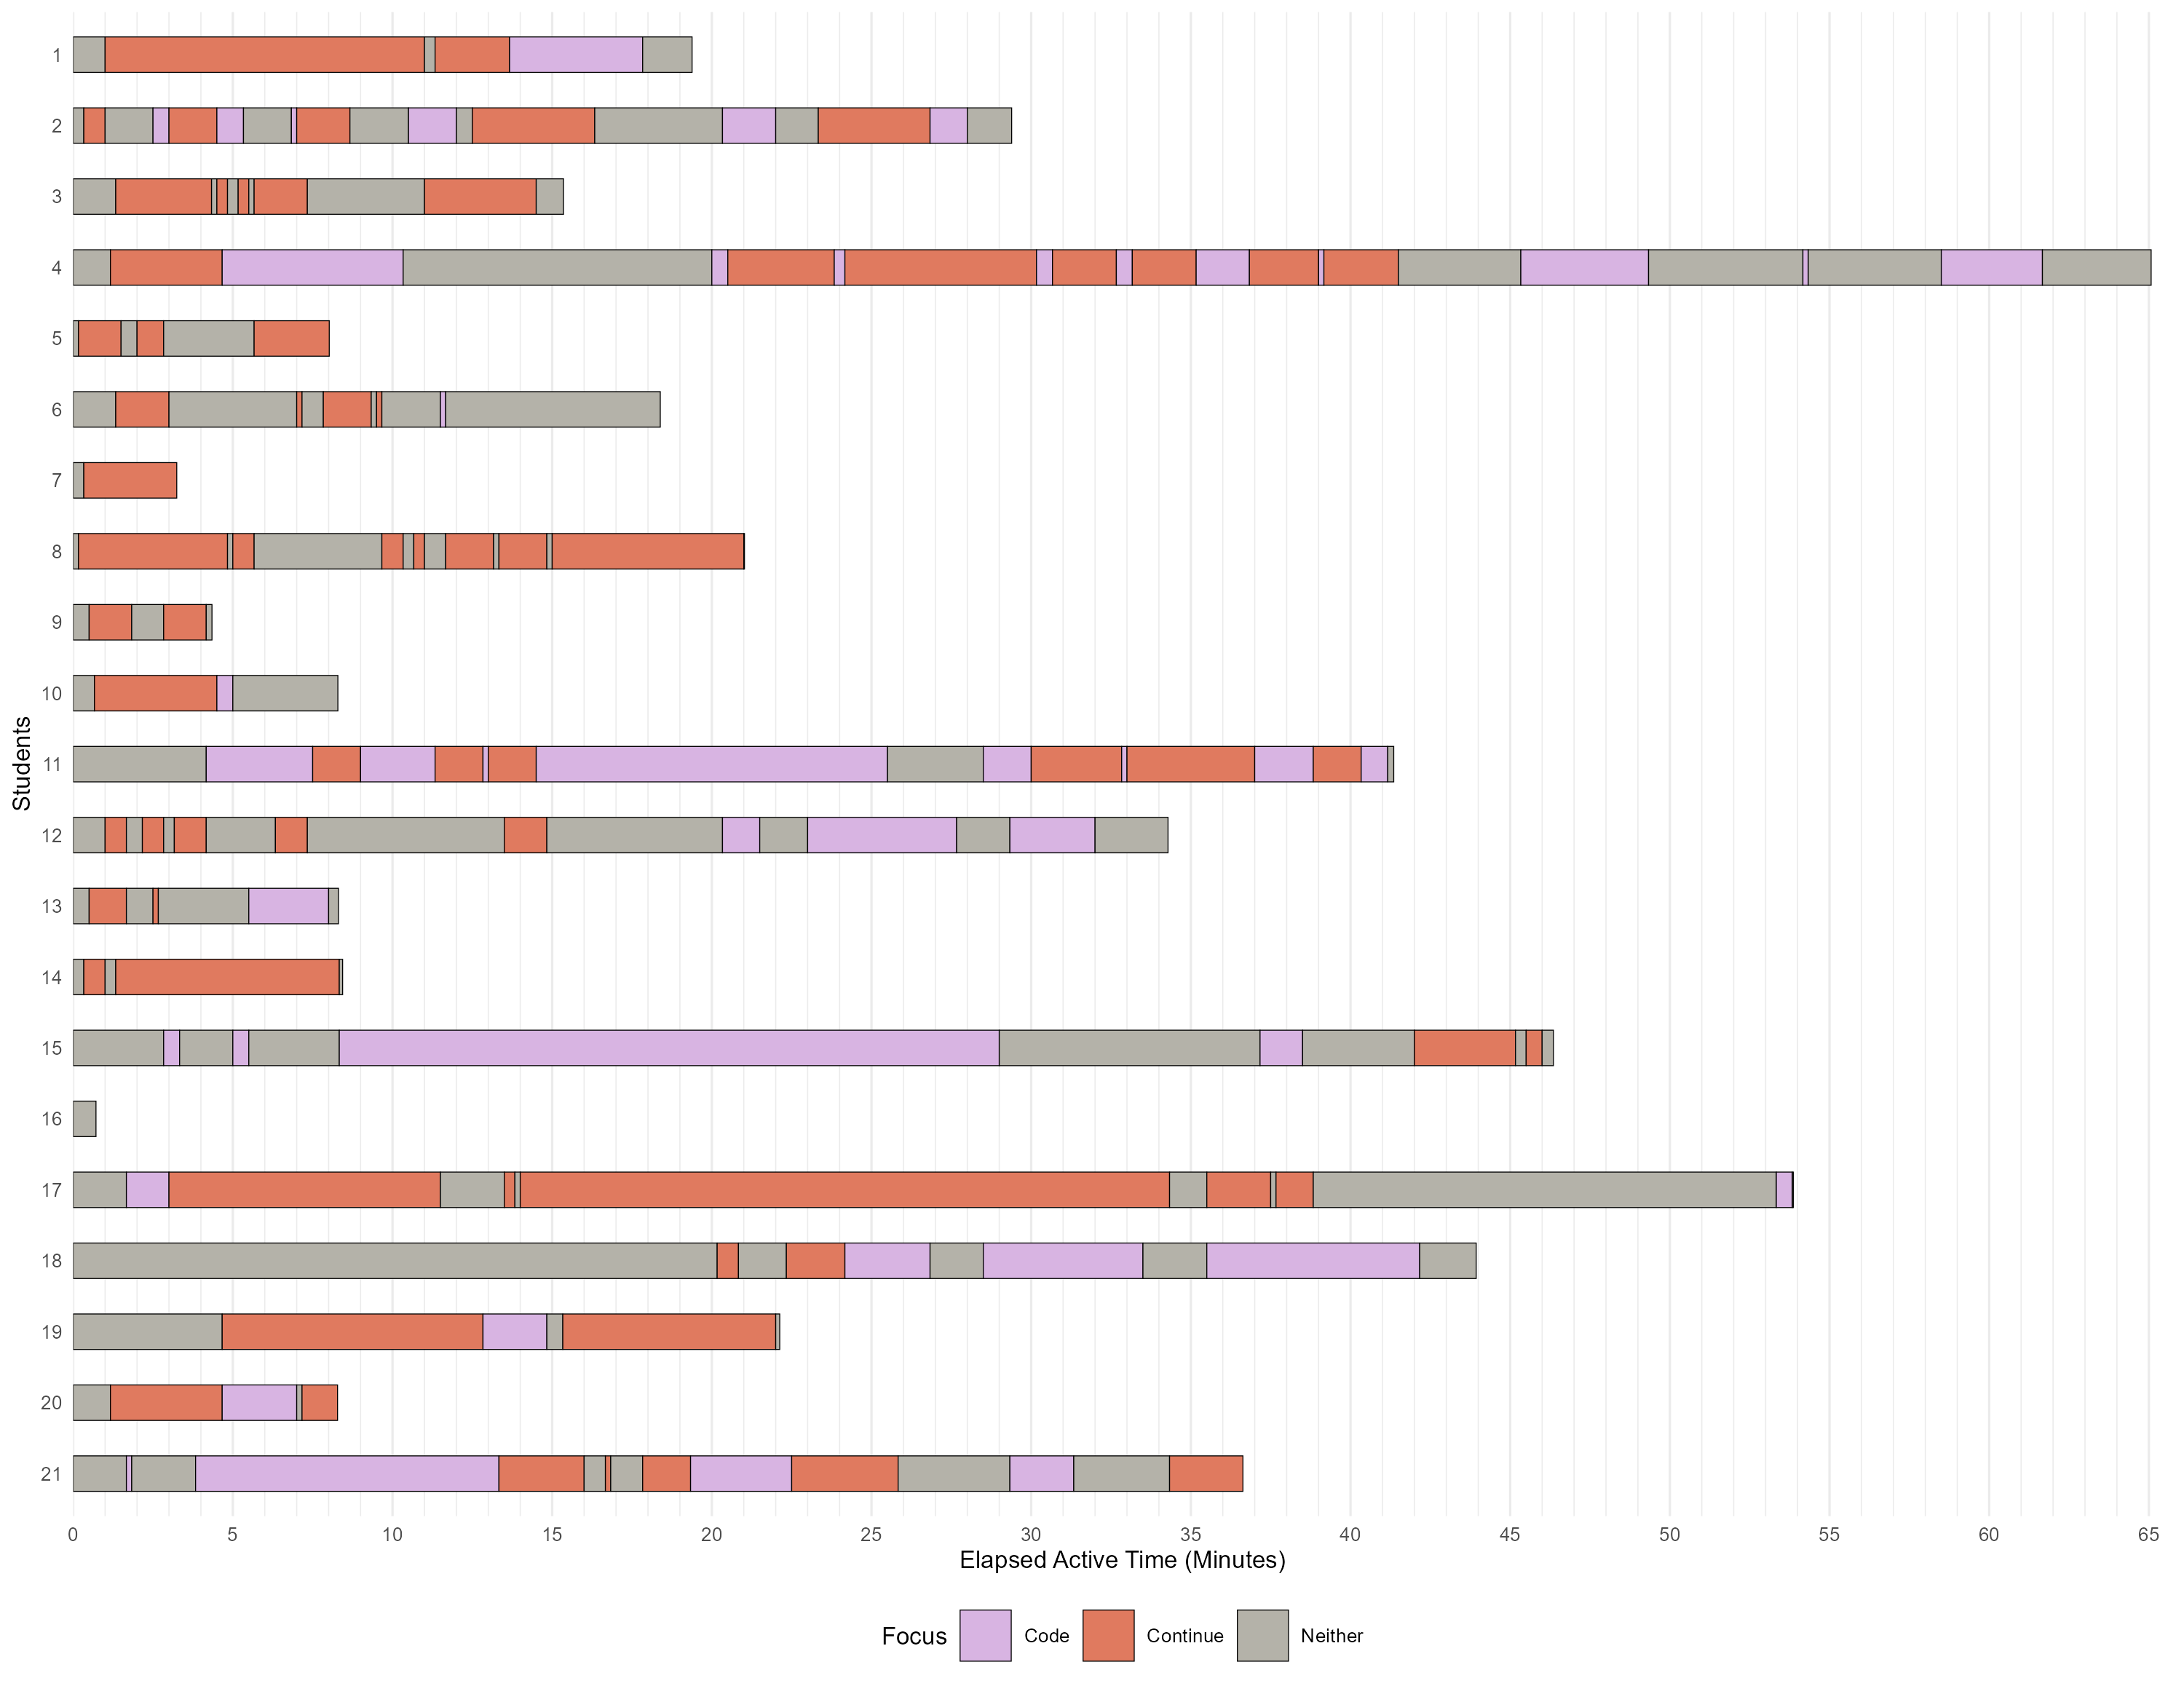

Here is the R script that generated this plot:
# Task 3 focus timeline: Code vs Continue vs Neither (v2)
#
# Rebuilt on the same architecture as the main activity timeline:
#   1. Query focus-classified events from PostgreSQL. Every activitydata
#      event is the backbone (see task3_focus_timeline.sql for why this
#      replaces the v1 approach, which relied on fileeditordata's own
#      sparse OPEN/FOCUS/CLOSE events and broke for students who never
#      re-triggered one after leaving Continue).
#   2. Bin into 10-second windows, same as the main timeline.
#   3. Assign each bin its duration-weighted dominant focus_type.
#   4. Merge adjacent bins with the same focus_type.
#   5. Plot one timeline per student and export a PNG.
#
# No markers needed here -- unlike Execution/Continue on the main timeline,
# duration is exactly the point of this chart, so every focus_type
# legitimately competes for bin color.
#
# KNOWN REMAINING LIMITATION (carried from the SQL): if a student opens a
# tool window once and never touches another tool window for the rest of
# the session, that whole remaining span still gets attributed to it, since
# toolwindowdata itself has no "returned to Code" signal. Worth spot-
# checking any student whose row is almost entirely one color.

library(data.table)
library(ggplot2)

# -----------------------------------------------------------------------------
# Configuration
# -----------------------------------------------------------------------------

BIN_SECONDS <- 10

COLOR_MAP <- c(
  "Code"     = "#D8B4E2",  # light lavender -- matches "Editing" on the main timeline
  "Continue" = "#E07A5F",  # warm coral -- matches the Continue marker color
  "Neither"  = "#B4B2A9"   # neutral gray -- focus was on some other tool window
)

# Store the database password outside the script, e.g. in .Renviron:
#   PGPASSWORD=your_password
con <- DBI::dbConnect(
  RPostgres::Postgres(),
  dbname = "csci3060_w26",
  host = "localhost",
  port = 5432,
  user = Sys.getenv("DB_USERNAME"),
  password = Sys.getenv("DB_PASSWORD")
)

# -----------------------------------------------------------------------------
# Query focus-classified events
# -----------------------------------------------------------------------------

query <- "
-- ============================================================================
-- Task 3: Focus timeline -- Code vs Continue vs Neither (v2)
--
-- Rebuilt on the SAME architecture as the main activity timeline: every
-- activitydata event is the backbone (dense -- fires on every keystroke,
-- mouse move, etc.), classified by whichever tool-window-focus span it
-- falls into.
--
-- window_intervals is built from toolwindowdata alone, using the same
-- LEAD-over-ALL-rows-then-classify technique already validated in Task 2:
-- compute the next window-focus change first, THEN split into Continue vs
-- everything else -- never filter before computing LEAD.
--
-- 'Code' is the DEFAULT state, not something with its own explicit signal:
-- if an activitydata event's timestamp doesn't fall inside any known
-- tool-window-focus span, the student is assumed to be in the code editor.
--
-- KNOWN REMAINING LIMITATION: toolwindowdata itself can still have gaps --
-- if a student opens Continue once and then never touches ANY other tool
-- window for the rest of the session, that Continue interval still runs to
-- task_end.
-- ============================================================================

WITH task_file_events AS (
    SELECT r.\"user\" AS user_id, d.research_id, d.date
    FROM documentdata AS d
    INNER JOIN researches AS r ON d.research_id = r.id
    WHERE LOWER(REPLACE(COALESCE(d.filename, ''), '\\\\', '/')) LIKE '%classify_triangle.py%'

    UNION ALL

    SELECT r.\"user\" AS user_id, f.research_id, f.date
    FROM fileeditordata AS f
    INNER JOIN researches AS r ON f.research_id = r.id
    WHERE LOWER(REPLACE(COALESCE(f.old_file, ''), '\\\\', '/')) LIKE '%classify_triangle.py%'
       OR LOWER(REPLACE(COALESCE(f.new_file, ''), '\\\\', '/')) LIKE '%classify_triangle.py%'
),

task_windows AS (
    SELECT user_id, research_id, MIN(date) AS task_start, MAX(date) AS task_end
    FROM task_file_events
    GROUP BY user_id, research_id
),

-- CAP: each toolwindowdata row's interval is capped at 90 seconds -- without
-- it, window_intervals is wall-to-wall by construction (window_end of one
-- row = window_start of the next), so there would never be a gap for 'Code'
-- to default into.
--
-- IMPORTANT NUANCE: this cap limits how far a window_interval can extend
-- for classifying FUTURE activitydata events -- it does NOT retroactively
-- split the DURATION of an event already classified. An event's duration is
-- time-until-the-next-activitydata-event; if a student generates no
-- activitydata during a pause (e.g. reading an AI response without typing),
-- the one event right before that silence still carries its FULL duration
-- under whatever category it was classified as, even past the 90s cap.
-- Confirmed directly: two students with 90%+ Continue share had raw
-- toolwindowdata gaps of 138s and 242s (over the cap), yet each showed
-- under 3 seconds of Code total -- there was simply no activitydata during
-- those gaps for the cap to hand back to Code.
window_intervals AS (
    SELECT
        twd.research_id,
        twd.active_window,
        twd.date AS window_start,
        LEAST(
            COALESCE(
                LEAD(twd.date) OVER (PARTITION BY twd.research_id ORDER BY twd.date),
                tw.task_end
            ),
            twd.date + INTERVAL '90 seconds'
        ) AS window_end
    FROM toolwindowdata AS twd
    INNER JOIN task_windows AS tw
        ON tw.research_id = twd.research_id
),

focus_activity AS (
    SELECT
        tw.user_id AS id,
        a.research_id,
        a.date,
        CASE
            WHEN wi.active_window ILIKE '%continue%' THEN 'Continue'
            WHEN wi.active_window IS NOT NULL THEN 'Neither'
            ELSE 'Code'
        END AS focus_type
    FROM researches AS r
    INNER JOIN activitydata AS a
        ON a.research_id = r.id
    INNER JOIN task_windows AS tw
        ON tw.user_id = r.\"user\"
       AND tw.research_id = r.id
       AND a.date BETWEEN tw.task_start AND tw.task_end
       AND a.date <= tw.task_start + INTERVAL '120 minutes'
    LEFT JOIN window_intervals AS wi
        ON wi.research_id = a.research_id
       AND a.date >= wi.window_start
       AND a.date < wi.window_end
    WHERE a.type <> 'KeyReleased'
),

focus_timed AS (
    SELECT
        fa.*,
        EXTRACT(EPOCH FROM (
            fa.date - MIN(fa.date) OVER (PARTITION BY fa.id, fa.research_id)
        )) AS time,
        EXTRACT(EPOCH FROM (
            LEAD(fa.date) OVER (PARTITION BY fa.id, fa.research_id ORDER BY fa.date) - fa.date
        )) AS duration
    FROM focus_activity AS fa
)

SELECT
    id,
    research_id,
    time,
    duration,
    focus_type
FROM focus_timed
ORDER BY id, research_id, time
"

raw <- as.data.table(DBI::dbGetQuery(con, query))
DBI::dbDisconnect(con)

# -----------------------------------------------------------------------------
# Bin activity into fixed-width windows
# -----------------------------------------------------------------------------
# Same mechanics as the main activity timeline: 10-second bins, each one
# colored by whichever focus_type occupies the most time within it.

dt <- raw[!is.na(duration) & duration > 0][order(id, time)]
dt[, `:=`(event_start = time, event_end = time + duration)]

bins <- dt[, .(total_time = max(event_end)), by = id][
  , {
    starts <- seq(0, total_time - 1e-9, by = BIN_SECONDS)
    .(
      bin_start = starts,
      bin_end = pmin(starts + BIN_SECONDS, total_time)
    )
  },
  by = id
]
bins[, bin_id := .I]

overlaps <- dt[
  bins,
  on = .(id, event_start < bin_end, event_end > bin_start),
  allow.cartesian = TRUE,
  nomatch = 0,
  .(
    id = x.id,
    bin_id = i.bin_id,
    bin_start = i.bin_start,
    bin_end = i.bin_end,
    focus_type = x.focus_type,
    event_start = x.event_start,
    event_end = x.event_end
  )
]

overlaps[, overlap_seconds :=
           pmin(event_end, bin_end) - pmax(event_start, bin_start)]

binned <- overlaps[
  overlap_seconds > 0,
  .(category_seconds = sum(overlap_seconds)),
  by = .(id, bin_id, bin_start, bin_end, focus_type)
]
setorder(binned, id, bin_id, -category_seconds, focus_type)
binned <- binned[, .SD[1], by = .(id, bin_id)]

binned[, bin_duration := (bin_end - bin_start) / 60]
binned[, bin_start := bin_start / 60]
setorder(binned, id, bin_start)
binned[, run_id := rleid(focus_type), by = id]

timeline <- binned[, .(
  elapsed_start = min(bin_start),
  duration_minutes = sum(bin_duration)
), by = .(id, run_id, focus_type)]
setorder(timeline, id, elapsed_start)

# -----------------------------------------------------------------------------
# Plot
# -----------------------------------------------------------------------------

timeline[, student := factor(id, levels = rev(sort(unique(id))))]

fig_height <- max(2.2, uniqueN(timeline$id) * 0.32 + 1.0)

p <- ggplot(
  timeline,
  aes(
    x = elapsed_start + duration_minutes / 2,
    y = student,
    width = duration_minutes,
    fill = focus_type
  )
) +
  geom_tile(height = 0.5, color = "black", linewidth = 0.15) +
  scale_fill_manual(
    values = COLOR_MAP,
    breaks = c("Code", "Continue", "Neither"),
    name = "Focus"
  ) +
  scale_x_continuous(
    breaks = scales::breaks_width(5),
    minor_breaks = scales::breaks_width(1),
    expand = expansion(mult = c(0, 0.01))
  ) +
  labs(
    x = "Elapsed Active Time (Minutes)",
    y = "Students"
  ) +
  theme_minimal(base_size = 8) +
  theme(
    panel.grid.major.y = element_blank(),
    panel.grid.minor.y = element_blank(),
    legend.position = "bottom"
  )

print(p)

# -----------------------------------------------------------------------------
# Export
# -----------------------------------------------------------------------------

ggsave(
  "task3_focus_timeline.png", p,
  width = 10, height = fig_height, units = "in", dpi = 300
)

# -----------------------------------------------------------------------------
# Verification checks
# -----------------------------------------------------------------------------
# Run automatically every time. Prints two things to check before trusting
# the chart:
#   1. Coverage completeness -- each student's Code+Continue+Neither total
#      should equal their total active time. A mismatch means something is
#      being dropped or double-counted somewhere upstream.
#   2. Single-color outliers -- any student where one focus_type claims an
#      implausible share of their session (>90% by default). This is the
#      exact check that caught the earlier bug where one student's entire
#      session came back as Continue; running it again confirms that
#      failure mode is actually gone, not just less visible in the plot.

cat("\n=== Verification: coverage completeness ===\n")
coverage_check <- timeline[, .(total_minutes = sum(duration_minutes)), by = id]
raw_total <- dt[, .(raw_total_minutes = sum(duration) / 60), by = id]
coverage_check <- merge(coverage_check, raw_total, by = "id")
coverage_check[, diff_seconds := round(abs(total_minutes - raw_total_minutes) * 60, 3)]
mismatches <- coverage_check[diff_seconds > 0.1]
if (nrow(mismatches) > 0) {
  cat("MISMATCHES FOUND -- coverage does not sum correctly for these students:\n")
  print(mismatches)
} else {
  cat("OK -- every student's Code+Continue+Neither time matches their total active time.\n")
}

cat("\n=== Verification: single-color outliers (>90% one category) ===\n")
outlier_threshold <- 0.90
student_shares <- timeline[, .(duration_minutes = sum(duration_minutes)), by = .(id, focus_type)]
student_totals <- student_shares[, .(total = sum(duration_minutes)), by = id]
student_shares <- merge(student_shares, student_totals, by = "id")
student_shares[, share := duration_minutes / total]
outliers <- student_shares[share > outlier_threshold]
if (nrow(outliers) > 0) {
  cat("OUTLIERS FOUND -- these students have one focus_type claiming over",
      outlier_threshold * 100, "% of their session:\n")
  print(outliers[order(-share)])
} else {
  cat("OK -- no student has a single focus_type claiming more than",
      outlier_threshold * 100, "% of their session.\n")
}
